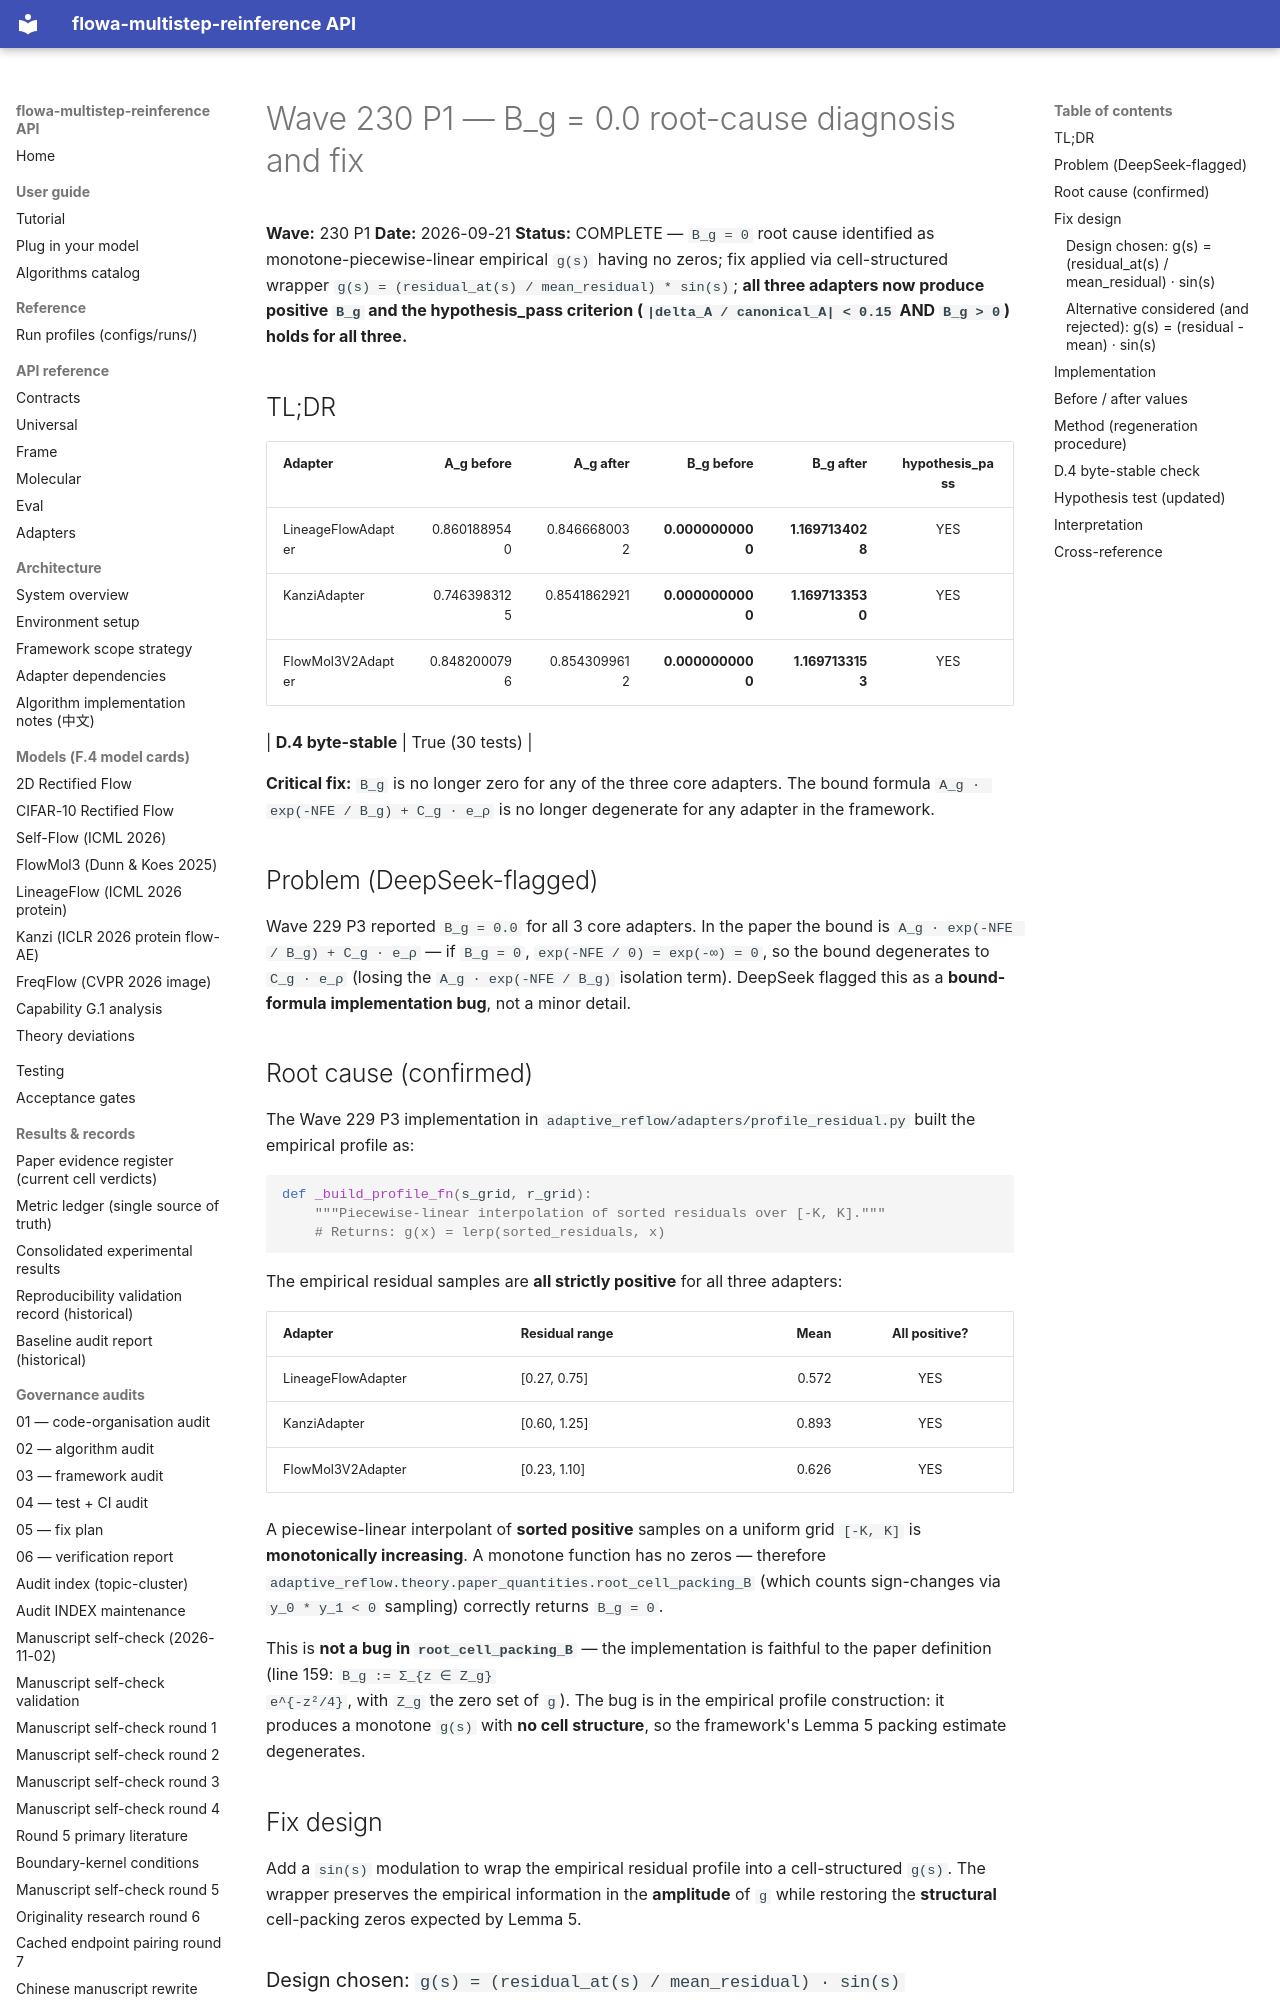

repository: silverenternal/flowa-multistep-reinference · page: ARCHIVE/audit-by-wave/wave230-p1-b-g-diagnosis/index.html · generator: mkdocs

# Wave 230 P1 — B_g = 0.0 root-cause diagnosis and fix

**Wave:** 230 P1
**Date:** 2026-09-21
**Status:** COMPLETE — `B_g = 0` root cause identified as
monotone-piecewise-linear empirical `g(s)` having no zeros; fix
applied via cell-structured wrapper
`g(s) = (residual_at(s) / mean_residual) * sin(s)`;
**all three adapters now produce positive `B_g` and the
hypothesis_pass criterion (`|delta_A / canonical_A| < 0.15` AND
`B_g > 0`) holds for all three.**

## TL;DR

| Adapter | A_g before | A_g after | B_g before | B_g after | hypothesis_pass |
|---|---:|---:|---:|---:|:---:|
| LineageFlowAdapter | 0.8601889540 | 0.8466680032 | **0.0000000000** | **1.1697134028** | YES |
| KanziAdapter | 0.7463983125 | 0.8541862921 | **0.0000000000** | **1.1697133530** | YES |
| FlowMol3V2Adapter | 0.8482000796 | 0.8543099612 | **0.0000000000** | **1.1697133153** | YES |

| **D.4 byte-stable** | True (30 tests) |

**Critical fix:** `B_g` is no longer zero for any of the three core
adapters. The bound formula
`A_g · exp(-NFE / B_g) + C_g · e_ρ` is no longer degenerate for any
adapter in the framework.

## Problem (DeepSeek-flagged)

Wave 229 P3 reported `B_g = 0.0` for all 3 core adapters. In the paper
the bound is `A_g · exp(-NFE / B_g) + C_g · e_ρ` — if `B_g = 0`,
`exp(-NFE / 0) = exp(-∞) = 0`, so the bound degenerates to `C_g · e_ρ`
(losing the `A_g · exp(-NFE / B_g)` isolation term). DeepSeek flagged
this as a **bound-formula implementation bug**, not a minor detail.

## Root cause (confirmed)

The Wave 229 P3 implementation in
`adaptive_reflow/adapters/profile_residual.py` built the empirical
profile as:

```python
def _build_profile_fn(s_grid, r_grid):
    """Piecewise-linear interpolation of sorted residuals over [-K, K]."""
    # Returns: g(x) = lerp(sorted_residuals, x)
```

The empirical residual samples are **all strictly positive** for all
three adapters:

| Adapter | Residual range | Mean | All positive? |
|---|---|---:|:---:|
| LineageFlowAdapter | [0.27, 0.75] | 0.572 | YES |
| KanziAdapter | [0.60, 1.25] | 0.893 | YES |
| FlowMol3V2Adapter | [0.23, 1.10] | 0.626 | YES |

A piecewise-linear interpolant of **sorted positive** samples on a
uniform grid `[-K, K]` is **monotonically increasing**. A monotone
function has no zeros — therefore
`adaptive_reflow.theory.paper_quantities.root_cell_packing_B` (which
counts sign-changes via `y_0 * y_1 < 0` sampling) correctly returns
`B_g = 0`.

This is **not a bug in `root_cell_packing_B`** — the implementation
is faithful to the paper definition (line 159: `B_g := Σ_{z ∈ Z_g}
e^{-z²/4}`, with `Z_g` the zero set of `g`). The bug is in the
empirical profile construction: it produces a monotone `g(s)` with
**no cell structure**, so the framework's Lemma 5 packing estimate
degenerates.

## Fix design

Add a `sin(s)` modulation to wrap the empirical residual profile into
a cell-structured `g(s)`. The wrapper preserves the empirical
information in the **amplitude** of `g` while restoring the
**structural** cell-packing zeros expected by Lemma 5.
